Run: headless pygame with SDL's dummy video driver; simulated clock (each Clock.tick advances the game by its frame time, no real sleeping); random seed 0; keys injected as events and as key.get_pressed() state; no mouse input.
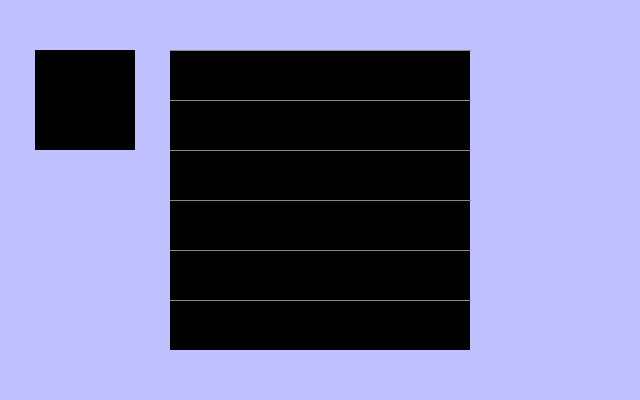
Frame 1 of 4 · flips 1–60 · no input
Frame 2 of 4 · flips 61–180 · tapped SPACE, RETURN · held RIGHT (→), D · screen unchanged from frame 1, image omitted
Frame 3 of 4 · flips 181–300 · held DOWN (↓), S · screen unchanged from frame 2, image omitted
Frame 4 of 4 · flips 301–420 · held LEFT (←), A, UP (↑), W · screen unchanged from frame 3, image omitted

The pygame program that drew these frames:

"""Simple game - you have a power supply, ground and a load.
You need to connect the right terminals of the load to the power and ground
for it to work.
But - you only get different sections of cable to work with.
You place the cable sections onto the square grid, you can rotate them.
One a cable section is placed - it stays there!
You can dispose of a section without placing it, but you must take the next.
"""
import pygame
from time import sleep

__author__ = 'danny'

class SceneBase(object):
    def __init__(self, screen):
        self._screen = screen

    def _rect(self, colour, rect):
        pygame.draw.rect(self._screen, colour, rect)

    def _line(self, colour, start, end):
        pygame.draw.line(self._screen, colour, start, end)

class Splash(object):
    """Picture of crazy electrician. Clicks/presses fade to menu"""
    pass

class MainGame(SceneBase):
    electric_blue = (192, 192, 255)
    black = (0, 0, 0)
    grey = (0x88, 0x88, 0x88)

    bg_colour = electric_blue

    top_coord = 50

    game_rect_colour = black
    game_rect_height = 300
    game_rect_width = 300
    game_rect_left = 170
    game_rect = (game_rect_left, top_coord, game_rect_width, game_rect_height)
    next_item_rect = (35, top_coord, 100, 100)
    next_item_colour = black
    grid_size = 50
    grid_colour = grey
    grid_left = game_rect_left
    grid_right = game_rect_left + game_rect_width


    def enter(self):
        """Enter the game screen"""
        self._playing = True

        while self._playing:
            event = pygame.event.poll()
            if event.type == pygame.QUIT:
                self._playing = False
            self._render()

    def _draw_grid(self):
        [self._line(self.grid_colour, (self.grid_left, row + self.top_coord), (self.grid_right, row + self.top_coord))
         for row in range(0, self.game_rect_height, self.grid_size)]

    def _render(self):
        self._screen.fill(self.bg_colour)
        self._rect(self.game_rect_colour, self.game_rect)
        self._rect(self.next_item_colour, self.next_item_rect)

        self._draw_grid()

        pygame.display.flip()


class MainMenu(object):
    """Game, settings, exit"""
    pass

class Settings(object):
    """Sound/music on off. Fullscreen/not is window controls"""
    pass

def init():
    screen = pygame.display.set_mode((640, 400))
    return screen
  
def main():
    screen = init()
    spInstance = Splash()
    game = MainGame(screen)
    menu = MainMenu()
    settings = Settings()
    game.enter()    
    
if __name__ == "__main__":
    main()
